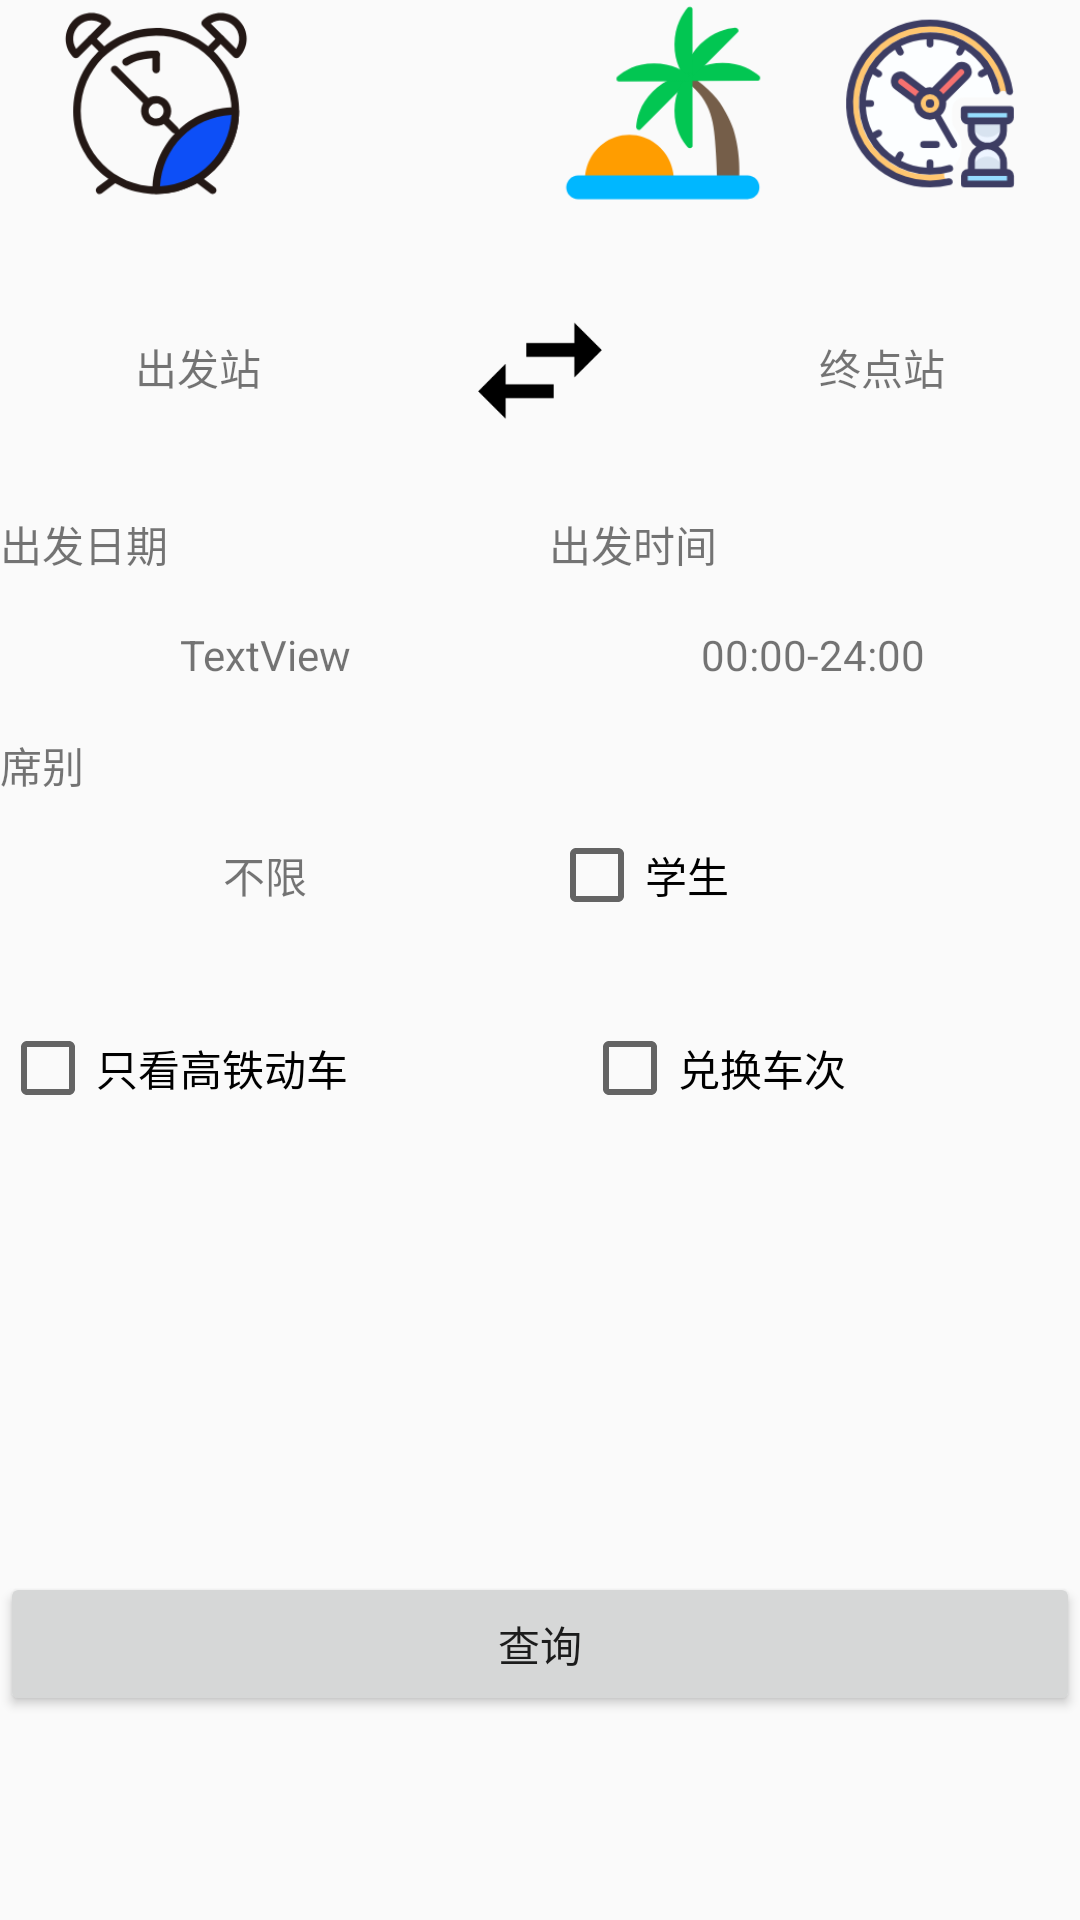

This screen was rendered from an Android layout file. Write that file and the resources it references.
<!-- AndroidManifest.xml: application theme AppTheme -->
<!-- res/layout/book_layout.xml -->
<?xml version="1.0" encoding="utf-8"?>
<RelativeLayout xmlns:android="http://schemas.android.com/apk/res/android"
    xmlns:app="http://schemas.android.com/apk/res-auto"
    xmlns:tools="http://schemas.android.com/tools"
    android:layout_width="match_parent"
    android:layout_height="match_parent">

    <ImageView
        android:id="@+id/onTimeImage"
        android:layout_width="78dp"
        android:layout_height="69dp"
        android:layout_alignParentStart="true"
        android:layout_alignParentTop="true"
        android:layout_marginStart="13dp"
        app:srcCompat="@drawable/click" />

    <ImageView
        android:id="@+id/goodserviceImage"
        android:layout_width="78dp"
        android:layout_height="69dp"
        android:layout_alignParentStart="true"
        android:layout_alignParentTop="true"
        android:layout_marginStart="116dp"
        app:srcCompat="@drawable/goodserve" />

    <ImageView
        android:id="@+id/travelImage"
        android:layout_width="78dp"
        android:layout_height="69dp"
        android:layout_alignParentTop="true"
        android:layout_alignStart="@+id/GoTime"
        app:srcCompat="@drawable/travel" />

    <ImageView
        android:id="@+id/saleImage"
        android:layout_width="78dp"
        android:layout_height="69dp"
        android:layout_alignParentEnd="true"
        android:layout_alignParentTop="true"
        android:layout_marginEnd="11dp"
        app:srcCompat="@drawable/ontime" />

    <TextView
        android:id="@+id/From"
        android:layout_width="132dp"
        android:layout_height="53dp"
        android:layout_alignParentStart="true"
        android:layout_alignParentTop="true"
        android:layout_marginTop="96dp"
        android:gravity="center"
        android:text="出发站" />

    <TextView
        android:id="@+id/to"
        android:layout_width="132dp"
        android:layout_height="53dp"
        android:layout_alignParentEnd="true"
        android:layout_alignTop="@+id/From"
        android:layout_marginEnd="0dp"
        android:gravity="center"
        android:text="终点站" />

    <ImageView
        android:id="@+id/change"
        android:layout_width="76dp"
        android:layout_height="55dp"
        android:layout_alignTop="@+id/From"
        android:layout_centerHorizontal="true"
        app:srcCompat="@drawable/arrow" />

    <TextView
        android:id="@+id/GoDate"
        android:layout_width="177dp"
        android:layout_height="53dp"
        android:layout_alignParentStart="true"
        android:layout_below="@+id/textView7"
        android:gravity="center"
        android:text="TextView" />

    <TextView
        android:id="@+id/GoTime"
        android:layout_width="178dp"
        android:layout_height="53dp"
        android:layout_alignParentEnd="true"
        android:layout_alignTop="@+id/GoDate"
        android:gravity="center"
        android:text="00:00-24:00" />

    <TextView
        android:id="@+id/seat"
        android:layout_width="177dp"
        android:layout_height="53dp"
        android:layout_alignParentStart="true"
        android:layout_below="@+id/textView9"
        android:gravity="center"
        android:text="不限" />

    <CheckBox
        android:id="@+id/student"
        android:layout_width="177dp"
        android:layout_height="53dp"
        android:layout_alignParentEnd="true"
        android:layout_alignTop="@+id/seat"
        android:text="学生" />

    <TextView
        android:id="@+id/textView7"
        android:layout_width="177dp"
        android:layout_height="wrap_content"
        android:layout_alignParentStart="true"
        android:layout_alignTop="@+id/textView8"
        android:text="出发日期" />

    <TextView
        android:id="@+id/textView8"
        android:layout_width="177dp"
        android:layout_height="wrap_content"
        android:layout_alignParentEnd="true"
        android:layout_alignParentTop="true"
        android:layout_marginTop="171dp"
        android:text="出发时间" />

    <TextView
        android:id="@+id/textView9"
        android:layout_width="177dp"
        android:layout_height="wrap_content"
        android:layout_alignParentStart="true"
        android:layout_below="@+id/GoDate"
        android:text="席别" />

    <Button
        android:id="@+id/query"
        android:layout_width="match_parent"
        android:layout_height="wrap_content"
        android:layout_alignParentBottom="true"
        android:layout_alignParentStart="true"
        android:layout_marginBottom="68dp"
        android:text="查询" />

    <LinearLayout
        android:layout_width="match_parent"
        android:layout_height="33dp"
        android:layout_above="@id/query"
        android:layout_alignParentStart="true"
        android:layout_alignParentTop="true"
        android:layout_marginBottom="22dp"
        android:layout_marginTop="340dp"
        android:orientation="horizontal">

        <CheckBox
            android:id="@+id/only"
            android:layout_width="wrap_content"
            android:layout_height="wrap_content"
            android:layout_weight="1"
            android:text="只看高铁动车" />

        <CheckBox
            android:id="@+id/changeTrains"
            android:layout_width="wrap_content"
            android:layout_height="wrap_content"
            android:layout_weight="1"
            android:text="兑换车次" />
    </LinearLayout>

</RelativeLayout>
<!-- resources referenced by this layout -->
<resources>
  <!-- drawable arrow: png bitmap (drawable, 2408 bytes) -->
  <!-- drawable click: png bitmap (drawable, 14068 bytes) -->
  <!-- drawable ontime: png bitmap (drawable, 17745 bytes) -->
  <!-- drawable travel: png bitmap (drawable, 8514 bytes) -->
  <style name="AppTheme" parent="Theme.AppCompat.Light.DarkActionBar">
          
          <item name="colorPrimary">@color/colorPrimary</item>
          <item name="colorPrimaryDark">@color/colorPrimaryDark</item>
          <item name="colorAccent">@color/colorAccent</item>
      </style>
  <!-- not gathered from this repository: default colours our renderer supplied (Android Studio template values) -->
  <color name="colorPrimary">#FF6200EE</color>
  <color name="colorPrimaryDark">#FF3700B3</color>
  <color name="colorAccent">#FF03DAC5</color>
</resources>
